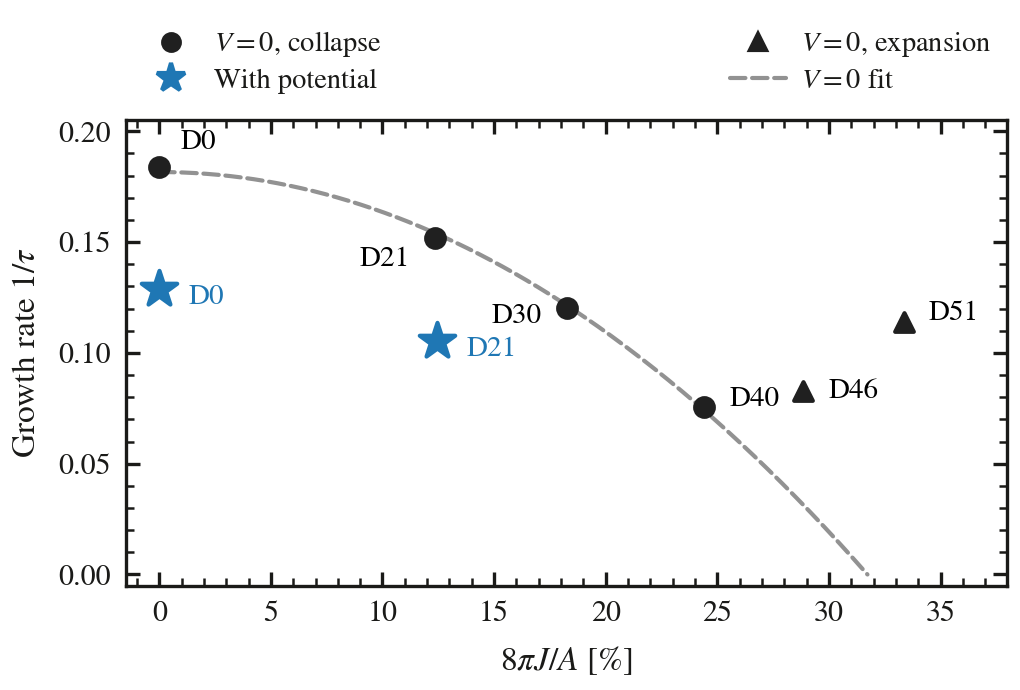

Source data for this figure (header and first rows):
label	j	frac	branch	tau	fit_start	fit_end	rate
D0	0.0	0.0	collapses	5.439	37	43.0	0.1839
D21	1	12.34	collapses	6.592	39	46	0.1517
D30	1.606	18.27	collapses	8.315	42	50	0.1203
D40	2.408	24.41	collapses	13.27	47	58	0.07534
D46	3.154	28.85	inflates	12.1	103	106	0.08263
D51	4.111	33.34	inflates	8.77	81	85	0.114
D0 potential	0.0	0.0	collapses	7.771	48	60	0.1287
D21 potential	1.014	12.44	collapses	9.49	54	66	0.1054
